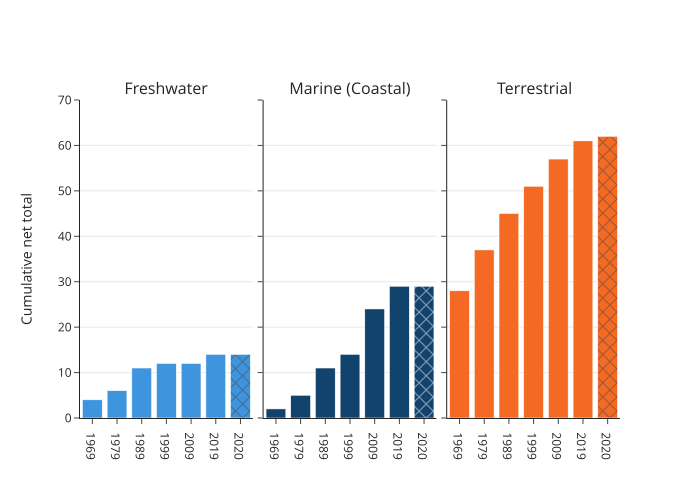

Values plotted in this chart, from the file beside it:
year, environment, value
1969, Freshwater, 4
1969, Marine (Coastal), 2
1969, Terrestrial, 28
1979, Freshwater, 6
1979, Marine (Coastal), 5
1979, Terrestrial, 37
1989, Freshwater, 11
1989, Marine (Coastal), 11
1989, Terrestrial, 45
1999, Freshwater, 12
1999, Marine (Coastal), 14
1999, Terrestrial, 51
2009, Freshwater, 12
2009, Marine (Coastal), 24
2009, Terrestrial, 57
2019, Freshwater, 14
2019, Marine (Coastal), 29
2019, Terrestrial, 61
2020, Freshwater, 14
2020, Marine (Coastal), 29
2020, Terrestrial, 62
